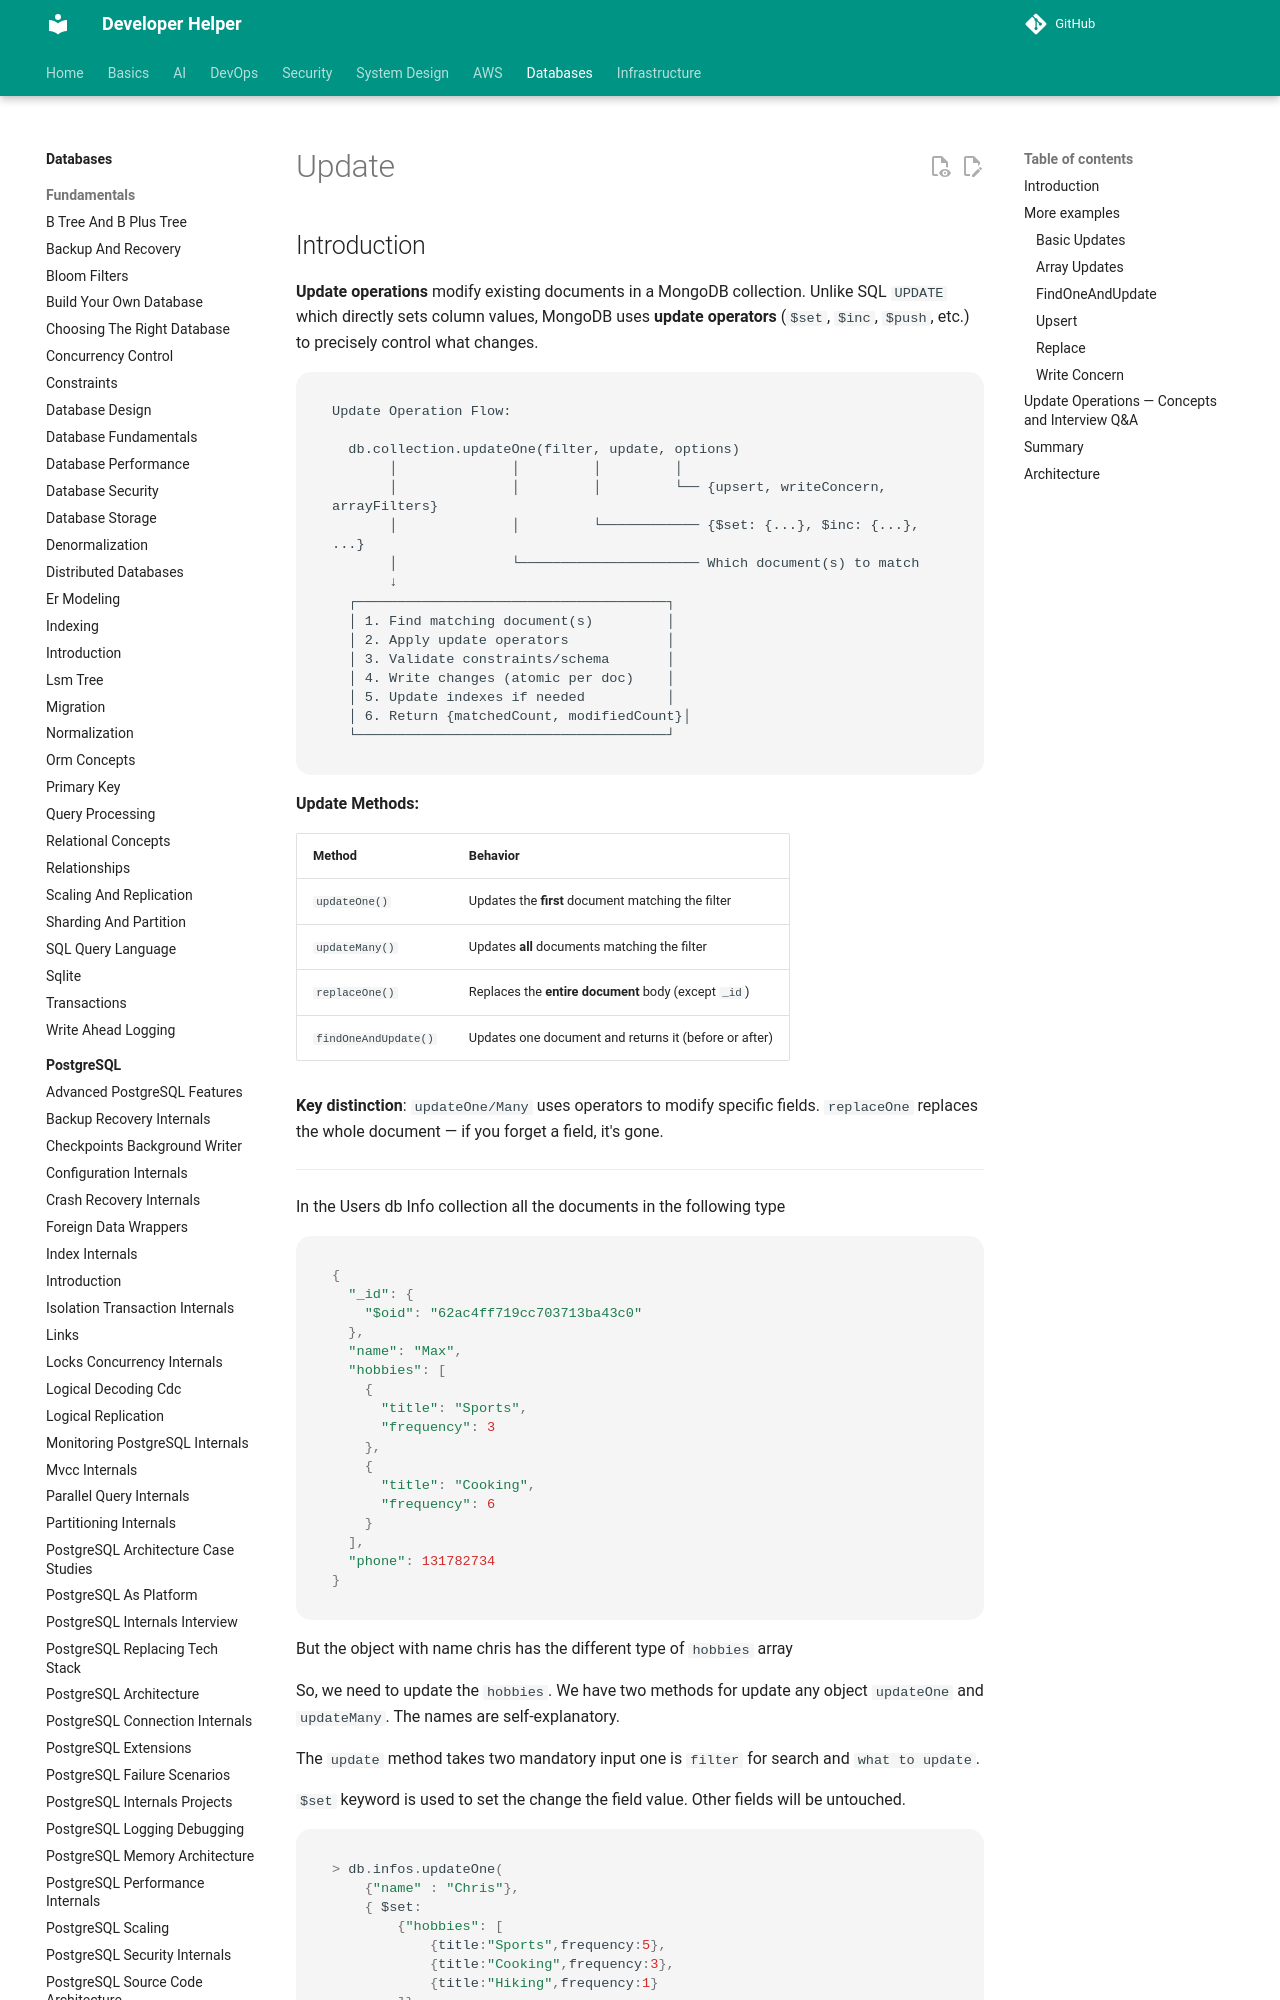

repository: abhishekghoshh/developer-helper · page: database/mongodb/update/index.html · generator: mkdocs

## Introduction

**Update operations** modify existing documents in a MongoDB collection. Unlike SQL `UPDATE` which directly sets column values, MongoDB uses **update operators** (`$set`, `$inc`, `$push`, etc.) to precisely control what changes.

```
Update Operation Flow:

  db.collection.updateOne(filter, update, options)
       │              │         │         │
       │              │         │         └── {upsert, writeConcern, arrayFilters}
       │              │         └──────────── {$set: {...}, $inc: {...}, ...}
       │              └────────────────────── Which document(s) to match
       ↓
  ┌──────────────────────────────────────┐
  │ 1. Find matching document(s)         │
  │ 2. Apply update operators            │
  │ 3. Validate constraints/schema       │
  │ 4. Write changes (atomic per doc)    │
  │ 5. Update indexes if needed          │
  │ 6. Return {matchedCount, modifiedCount}│
  └──────────────────────────────────────┘
```

**Update Methods:**

| Method | Behavior |
|--------|----------|
| `updateOne()` | Updates the **first** document matching the filter |
| `updateMany()` | Updates **all** documents matching the filter |
| `replaceOne()` | Replaces the **entire document** body (except `_id`) |
| `findOneAndUpdate()` | Updates one document and returns it (before or after) |

**Key distinction**: `updateOne/Many` uses operators to modify specific fields. `replaceOne` replaces the whole document — if you forget a field, it's gone.

---

In the Users db Info collection all the documents in the following type

```js
{
  "_id": {
    "$oid": "62ac4ff719cc703713ba43c0"
  },
  "name": "Max",
  "hobbies": [
    {
      "title": "Sports",
      "frequency": 3
    },
    {
      "title": "Cooking",
      "frequency": 6
    }
  ],
  "phone": 131782734
}
```
But the object with name chris has the different type of `hobbies` array

So, we need to update the `hobbies`. We have two methods for update any object `updateOne` and `updateMany`. The names are self-explanatory.

The `update` method takes two mandatory input one is `filter` for search and `what to update`.

`$set` keyword is used to set the change the field value. Other fields will be untouched.

```js
> db.infos.updateOne(
    {"name" : "Chris"},
    { $set: 
        {"hobbies": [
            {title:"Sports",frequency:5},
            {title:"Cooking",frequency:3},
            {title:"Hiking",frequency:1}
        ]}
    }
)
{ "acknowledged" : true, "matchedCount" : 1, "modifiedCount" : 1 } 

## If I again run the same query then the modifiedCount will be 0
{ "acknowledged" : true, "matchedCount" : 1, "modifiedCount" : 0 }
```
